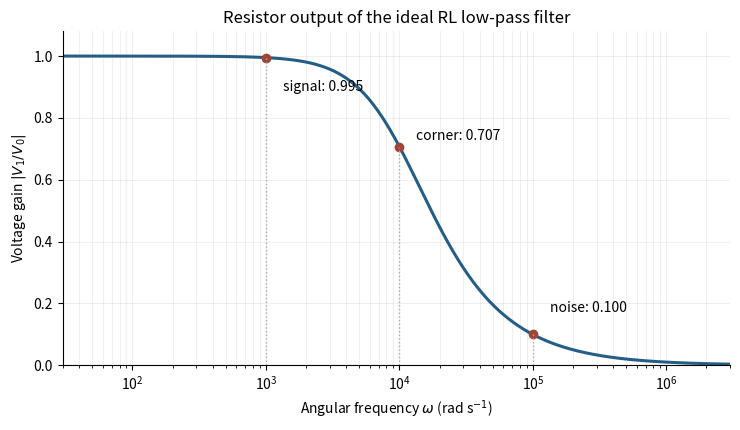

Reproduce this figure in Python. (Note: this script raises an exception after producing the figure.)
"""Original solution figure for the 2019 Natural Sciences IA Physics paper.

Writes its PNG basename to cwd. Dependencies: numpy and matplotlib, already
specified in the repository pyproject.toml. Tested with Python 3.14.4,
NumPy 2.3.5 and Matplotlib 3.10.7.
"""
from pathlib import Path
import matplotlib
matplotlib.use("Agg")
import matplotlib.pyplot as plt
from matplotlib.patches import Arc, Circle
import numpy as np


def save(fig):
    fig.savefig(Path(__file__).with_suffix(".png").name,dpi=145,facecolor="white")
    plt.close(fig)


def arrow(ax,a,b,colour="#333333",**kwargs):
    ax.annotate("",xy=b,xytext=a,arrowprops={"arrowstyle":"-|>","lw":1.6,"color":colour,**kwargs})


def main():
    w=np.geomspace(30,3e6,800)
    h=1/np.sqrt(1+(w/1e4)**2)
    fig,ax=plt.subplots(figsize=(7.5,4.4))
    ax.semilogx(w,h,color="#245e87",lw=2.2)
    for freq,name in [(1e3,"signal"),(1e4,"corner"),(1e5,"noise")]:
        gain=1/np.sqrt(1+(freq/1e4)**2)
        ax.plot(freq,gain,"o",color="#a04436")
        ax.vlines(freq,0,gain,ls=":",lw=1,color="#aaaaaa")
        offsets={1e3:(12,-24),1e4:(12,5),1e5:(12,16)}
        ax.annotate(f"{name}: {gain:.3f}",(freq,gain),xytext=offsets[freq],textcoords="offset points",fontsize=10)
    ax.set(xlabel=r"Angular frequency $\omega$ (rad s$^{-1}$)",ylabel=r"Voltage gain $|V_1/V_0|$",title=r"Resistor output of the ideal RL low-pass filter",ylim=(0,1.08),xlim=(30,3e6))
    ax.grid(alpha=.2,which="both");ax.spines[["top","right"]].set_visible(False)
    fig.tight_layout();save(fig)

if __name__=="__main__":main()
